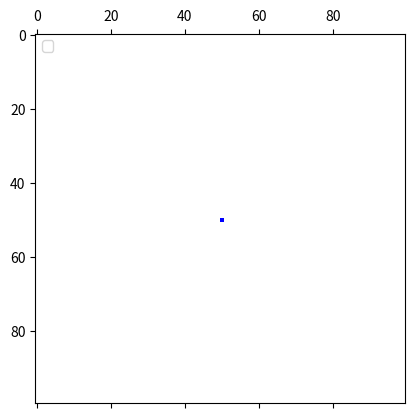

The matplotlib source for this figure:
from copy import copy
import numpy as np
import matplotlib
import matplotlib.pyplot as plt  
from matplotlib.animation import FuncAnimation
from matplotlib.colors import ListedColormap


def is_alive(pos):
	"""Check if a cell is alive"""

	if is_grid_contain(pos):
		return grid[pos[0]][pos[1]]
	return 0


def get_new_dir(new_dir):
	"""Compute new direction"""

	global direction

	direction += new_dir

	if direction == 4:
		direction = 0
	elif direction == -1:
		direction = 3

	return direction


def turn(ant, new_dir):
	"""Chanage ant's direction """

	if new_dir == BOTTOM:
		ant[1] += 1
	elif new_dir == UP:
		ant[1] -= 1
	elif new_dir == RIGHT:
		ant[0] += 1
	else:
		ant[0] -= 1

	return ant


def is_grid_contain(pos):
	"""Check if grid contains wanted cell"""

	return pos[0] >= 0 and pos[1] >= 0 and \
	pos[0] < len(grid) and pos[1] < len(grid)

  
def get_ant_cell():
	"""Extract ant's cell indexes"""

	res = np.where(grid == 2)
	return [*res[0], *res[1]]


def update(i):
	"""Update grid"""

	global grid, ant

	if is_alive(ant):
		grid[ant[0]][ant[1]] = 0
		new_dir = -1
	else:
		grid[ant[0]][ant[1]] = 1
		new_dir = 1

	direction = get_new_dir(new_dir)
	ant = turn(ant, direction)
	display_grid = grid.copy()
	display_grid[ant[0]][ant[1]] = 2

	return mat.set_array(display_grid)


def create_grid(n, p=0):
	"""Create grid"""

	return np.random.choice([1, 0], n*n, p=[p, 1-p]).reshape(n, n)


def put_ant(grid, ant):
	"""Place ant into the grid"""

	grid[ant[0]][ant[1]] = 2

	return grid


LEFT = 0
UP = 1
RIGHT = 2
BOTTOM = 3
SIZE = 100
grid = create_grid(SIZE)
ant = [int(SIZE / 2), int(SIZE / 2)]
grid = put_ant(grid, ant)
direction = UP

# set up animation
fig, ax = plt.subplots()
cmap = ListedColormap(['white', 'black', 'blue'])
mat = ax.matshow(grid, cmap=cmap)
ax.legend(loc="upper left")
ani = FuncAnimation(fig, update, frames=20000, interval=1)
plt.show()